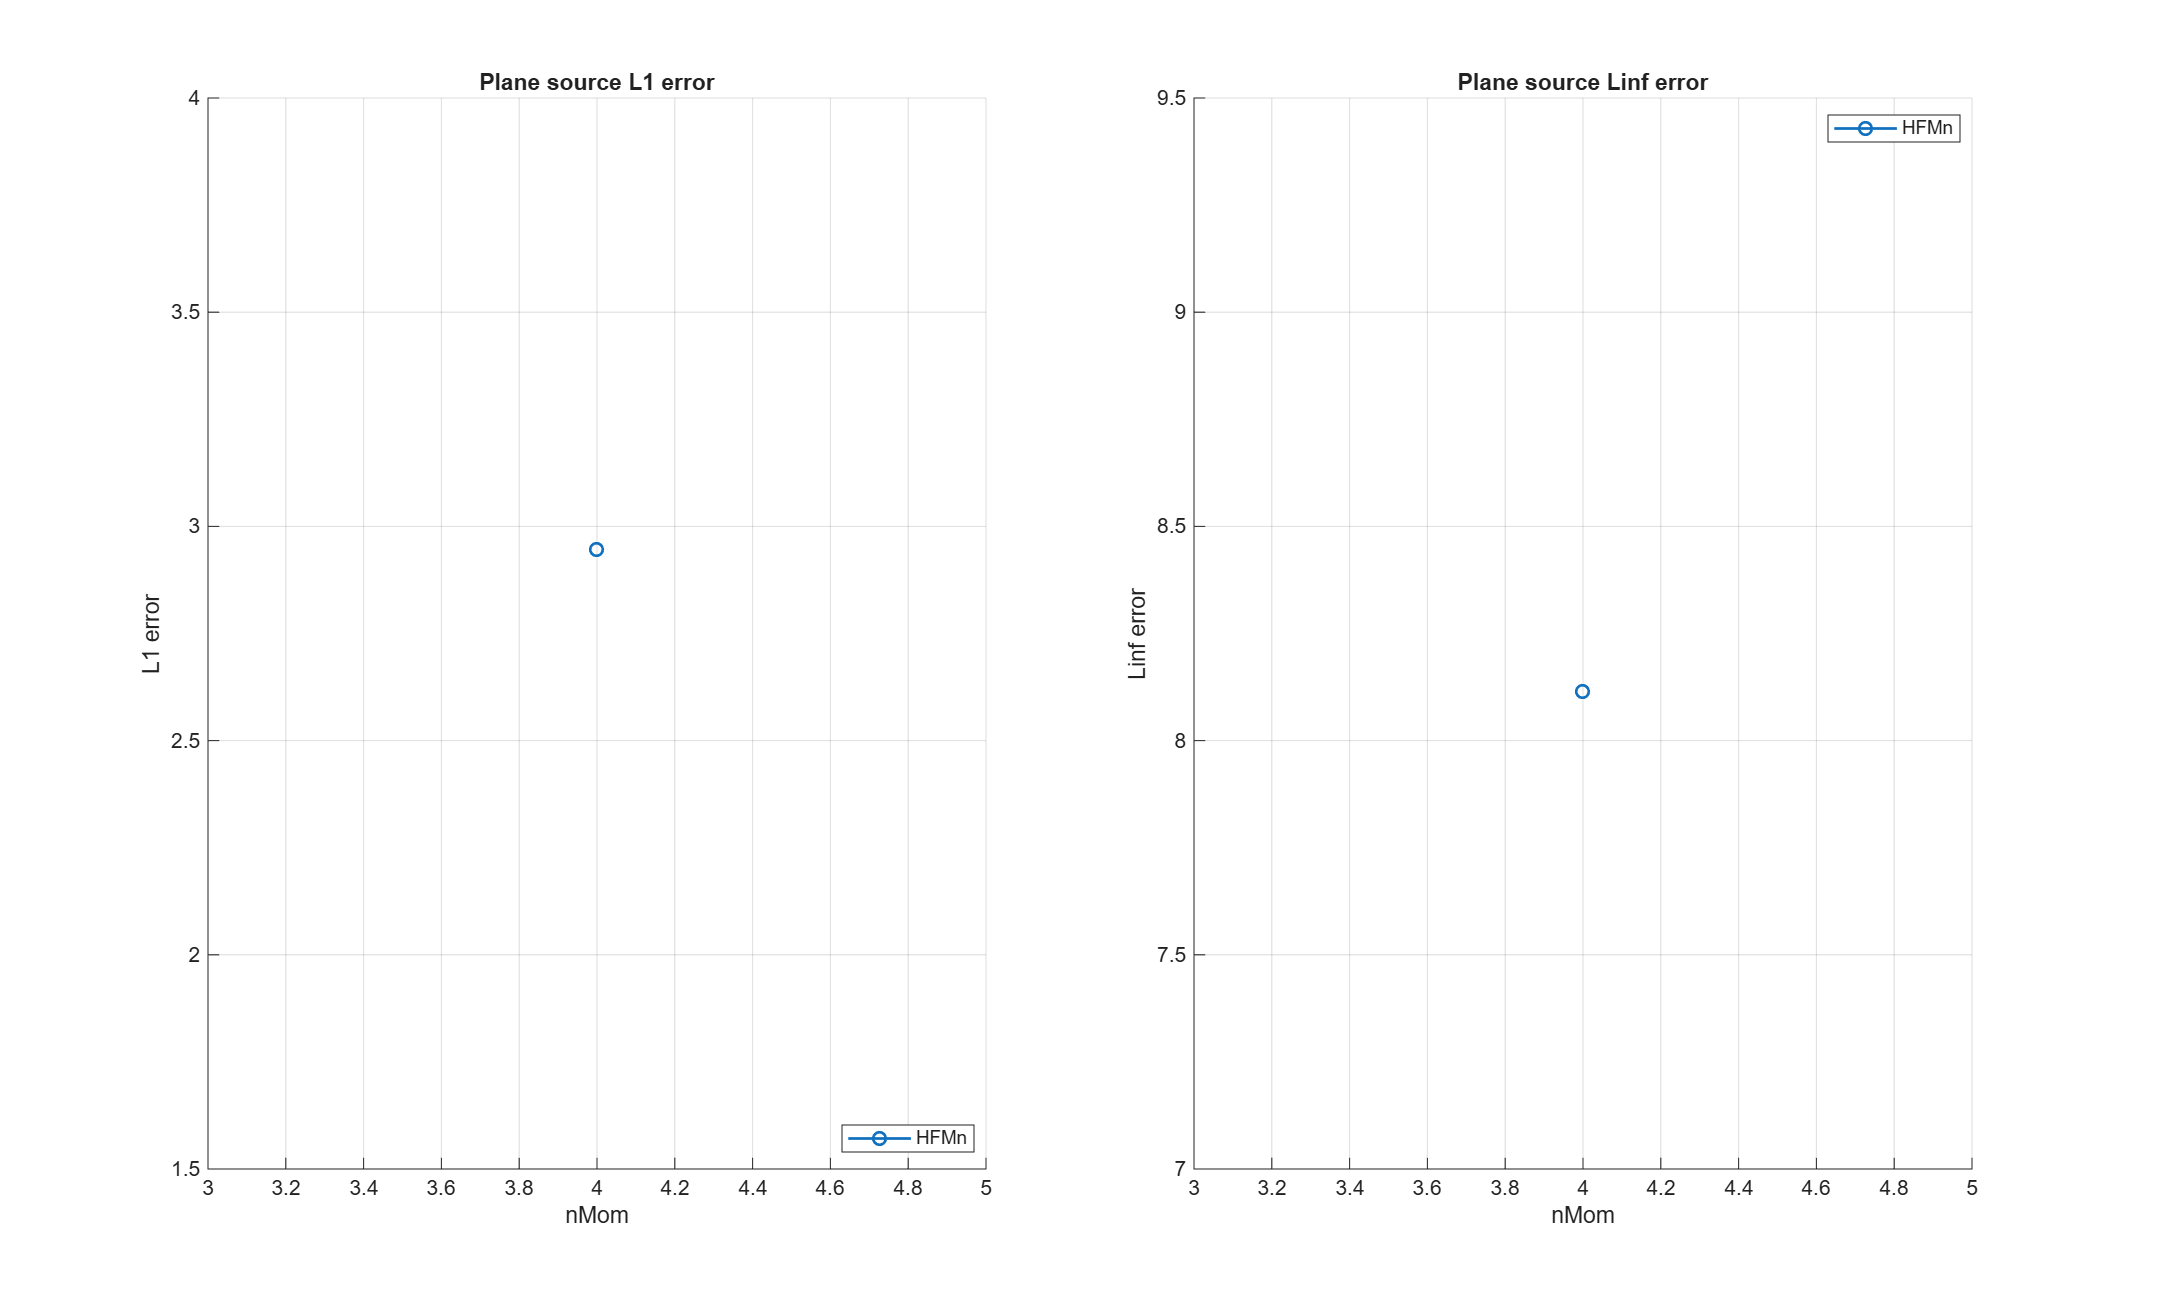

The data file committed next to this chart (first rows):
model, order, nMom, L1, Linf, symmetry_L1_rel, min_rho, runtime_s, n_steps, time_reference_s, time_model_build_s, time_quad_build_s, time_solver_total_s, time_step_sum_s, time_source_sum_s, time_flux_sum_s, time_flux_jacobian_sum_s, time_flux_stage_cache_sum_s, time_flux_entropy_cell_solves_sum_s, time_flux_characteristic_basis_sum_s, time_flux_reconstruct_sum_s, time_flux_entropy_reconstructed_sum_s, time_flux_high_order_flux_sum_s, time_flux_low_order_flux_sum_s
HFMn, 4, 4, 2.946, 8.115, 1.68378201502604e-06, 8.75109572008261e-09, 0.4361, 3, 0.2132, 0.0002078, 0.007334, 0.4361, 0.4351, 0.0003363, 0.4339, 0.04064, 0.1429, 0.0937, 0.04064, 0.002984, 0.1978, 0.007608, 0.01365
